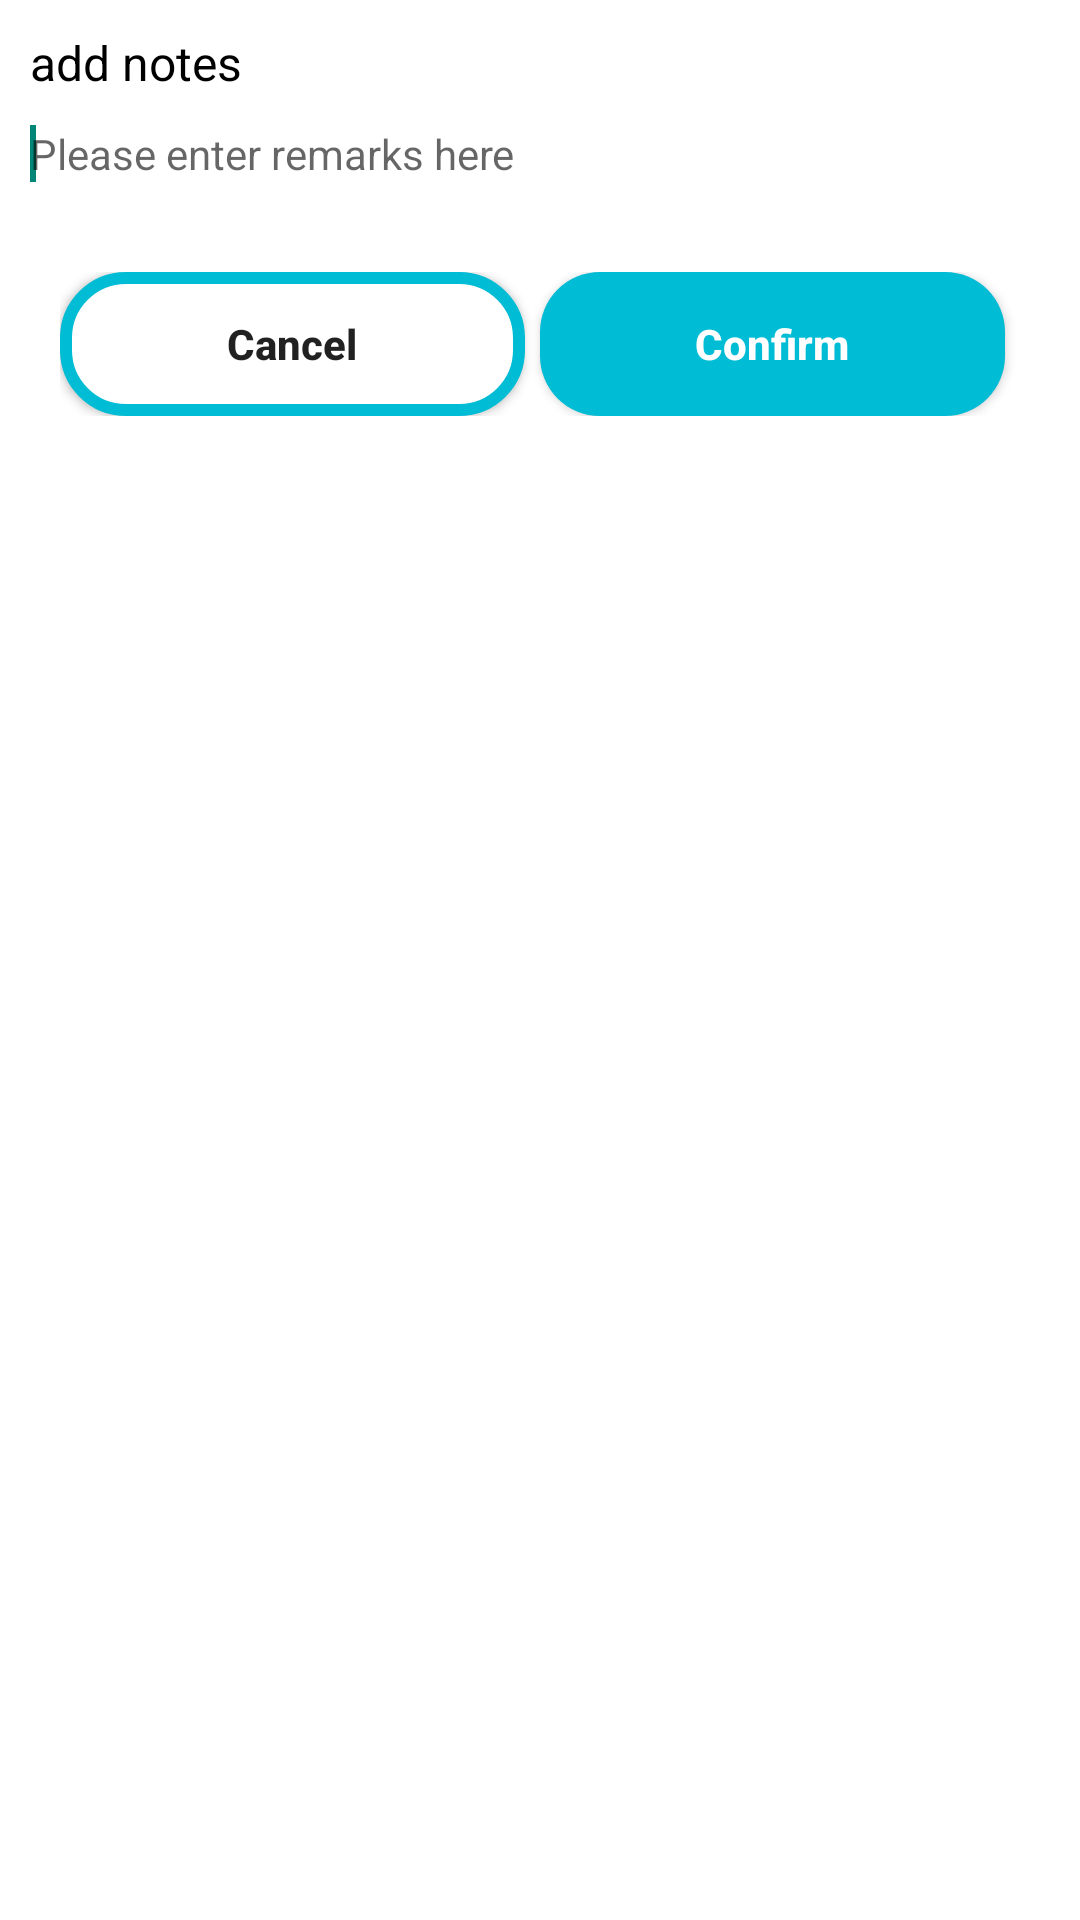

Write the Android layout XML for this screen, with the resource values it uses.
<!-- AndroidManifest.xml: application theme Theme.Tally -->
<!-- res/layout/dialog_note.xml -->
<?xml version="1.0" encoding="utf-8"?>
<RelativeLayout xmlns:android="http://schemas.android.com/apk/res/android"
    android:layout_width="match_parent"
    android:layout_height="wrap_content"
    android:padding="10dp"
    android:background="@color/white">

    
    <TextView
        android:id="@+id/tv_dialog_note"
        android:layout_width="wrap_content"
        android:layout_height="wrap_content"
        android:text="@string/add_notes"
        android:textSize="16sp"
        android:textColor="@color/black"/>
    
    <EditText
        android:id="@+id/et_dialog_note"
        android:layout_width="match_parent"
        android:layout_height="wrap_content"
        android:hint="@string/dialog_note_hint"
        android:layout_below="@id/tv_dialog_note"
        android:layout_marginTop="10dp"
        android:layout_marginBottom="20dp"
        android:textSize="14sp"
        android:background="@color/white">
        <requestFocus/>
    </EditText>
    <LinearLayout
        android:layout_width="match_parent"
        android:layout_height="wrap_content"
        android:orientation="horizontal"
        android:layout_below="@id/et_dialog_note"
        android:padding="10dp">
        <Button
            android:id="@+id/btn_dialog_note_cancel"
            android:layout_width="0dp"
            android:layout_height="wrap_content"
            android:layout_weight="1"
            android:text="@string/dialog_note_cancel"
            android:background="@drawable/dialog_button_background"
            android:textStyle="bold"
            android:layout_marginEnd="5dp"/>
        
        <Button
            android:id="@+id/btn_dialog_note_confirm"
            android:layout_width="0dp"
            android:layout_height="wrap_content"
            android:layout_weight="1"
            android:text="@string/dialog_note_confirm"
            android:background="@drawable/main_recordbtn_background"
            android:textStyle="bold"
            android:textColor="@color/white"
            android:layout_marginEnd="5dp"/>

    </LinearLayout>



</RelativeLayout>
<!-- resources referenced by this layout -->
<resources>
  <color name="black">#FF000000</color>
  <color name="white">#FFFFFFFF</color>
  <!-- drawable dialog_button_background (drawable) -->
  <?xml version="1.0" encoding="utf-8"?>
  <shape xmlns:android="http://schemas.android.com/apk/res/android"
      android:shape="rectangle">
      
      <corners android:radius="20dp"/>
      
      <solid android:color="@color/white"/>
      <stroke android:color="@color/blue_00BCD4" android:width="4dp"/>
  </shape>
  <!-- drawable main_recordbtn_background (drawable) -->
  <?xml version="1.0" encoding="utf-8"?>
  <shape xmlns:android="http://schemas.android.com/apk/res/android"
      android:shape="rectangle">
      <solid android:color="@color/blue_00BCD4"/>
      <corners android:radius="20dp"/>
  </shape>
  <string name="add_notes">add notes</string>
  <string name="dialog_note_cancel">Cancel</string>
  <string name="dialog_note_confirm">Confirm</string>
  <string name="dialog_note_hint">Please enter remarks here</string>
  <style name="Theme.Tally" parent="Base.Theme.Tally">
          <item name="android:textAllCaps">false</item>
      </style>
  <color name="blue_00BCD4">#00BCD4</color>
  <style name="Base.Theme.Tally" parent="Theme.MaterialComponents.DayNight.NoActionBar.Bridge">
          "&gt;
          
          
      </style>
</resources>
